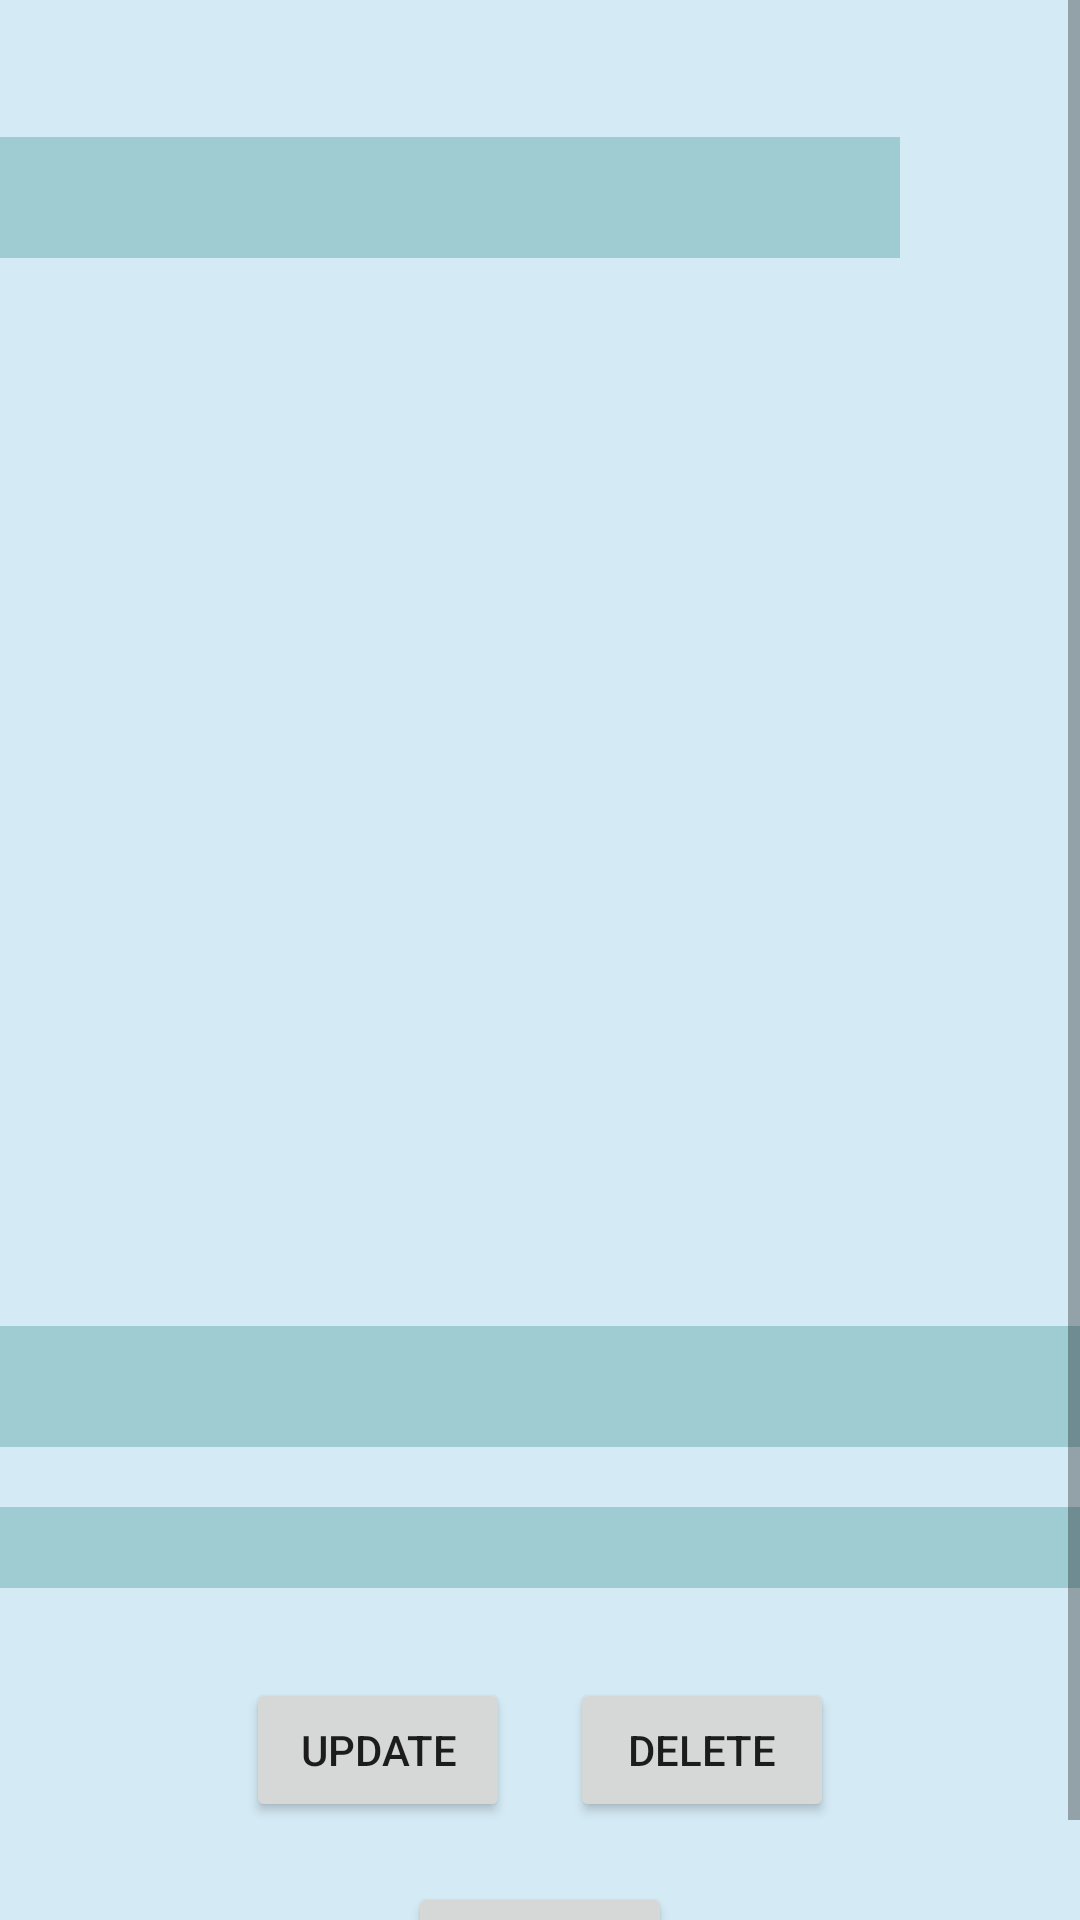

Layout XML and referenced resources for this Android screen:
<!-- AndroidManifest.xml: application theme Theme.SweetShopAdmin -->
<!-- res/layout/activity_blog_detail.xml -->
<?xml version="1.0" encoding="utf-8"?>
<ScrollView xmlns:app="http://schemas.android.com/apk/res-auto"
    xmlns:tools="http://schemas.android.com/tools"
    android:layout_width="match_parent"
    android:layout_height="match_parent"
    xmlns:android="http://schemas.android.com/apk/res/android"
    android:background="#D4EAF4">
<LinearLayout
    android:layout_width="match_parent"
    android:layout_height="match_parent"
    tools:context=".BlogDetail"
    android:orientation="vertical"
    android:background="#D4EAF4">
<LinearLayout
    android:layout_width="match_parent"
    android:layout_height="wrap_content"
    android:orientation="horizontal"
    android:layout_marginTop="20dp">
    <TextView
        android:layout_width="300dp"
        android:layout_height="wrap_content"
        android:id="@+id/titleBlg"
        android:textSize="30dp"
        android:textStyle="bold"
        android:layout_gravity="center"
        android:gravity="center"
        android:layout_marginTop="10dp"
        android:background="#440C7474"

        />

    <ImageView
        android:layout_width="90dp"
        android:layout_height="62dp"

        android:layout_marginTop="10dp"
        android:id="@+id/ispublish"/>

</LinearLayout>
    <ImageView
        android:layout_width="300dp"
        android:layout_height="300dp"
        android:id="@+id/ImageBlog"
        android:layout_gravity="center"
        android:layout_marginTop="30dp"/>



    <TextView
        android:layout_width="match_parent"
        android:layout_height="wrap_content"
        android:id="@+id/authorBlg"
        android:textSize="30dp"
        android:textStyle="bold"
        android:layout_marginTop="20dp"
        android:background="#440C7474"
        />
    <TextView
        android:layout_width="match_parent"
        android:layout_height="wrap_content"
        android:id="@+id/textBlg"
        android:textSize="20dp"
        android:layout_marginTop="20dp"
        android:background="#440C7474"
        />
<LinearLayout
    android:layout_width="match_parent"
    android:layout_height="wrap_content"
    android:layout_gravity="center"
    android:gravity="center"
    android:layout_marginTop="30dp"
    >
    <Button
        android:layout_width="wrap_content"
        android:layout_height="wrap_content"
        android:layout_gravity="center"
        android:text="Update"
        android:onClick="UpdateBlog"/>

    <Button
        android:layout_width="wrap_content"
        android:layout_height="wrap_content"
        android:layout_gravity="center"
        android:layout_marginLeft="20dp"
        android:text="DELETE"
        android:onClick="deletetBlog"/>
</LinearLayout>

    <Button
        android:layout_width="wrap_content"
        android:layout_height="wrap_content"
        android:layout_gravity="center"

        android:text="BACK"
        android:layout_marginTop="20dp"
        android:onClick="back"/>
</LinearLayout>
</ScrollView>
<!-- resources referenced by this layout -->
<resources>
  <style name="Theme.SweetShopAdmin" parent="Theme.MaterialComponents.DayNight.DarkActionBar">
          
          <item name="colorPrimary">#367E77</item>
          <item name="colorPrimaryVariant">@color/teal_700</item>
          <item name="colorOnPrimary">@color/white</item>
          
          <item name="colorSecondary">@color/teal_200</item>
          <item name="colorSecondaryVariant">@color/teal_700</item>
          <item name="colorOnSecondary">@color/black</item>
          
          <item name="android:statusBarColor">?attr/colorPrimaryVariant</item>
          
      </style>
  <!-- not gathered from this repository: default colours our renderer supplied (Android Studio template values) -->
  <color name="teal_200">#FF03DAC5</color>
  <color name="teal_700">#FF018786</color>
  <color name="black">#FF000000</color>
  <color name="white">#FFFFFFFF</color>
</resources>
